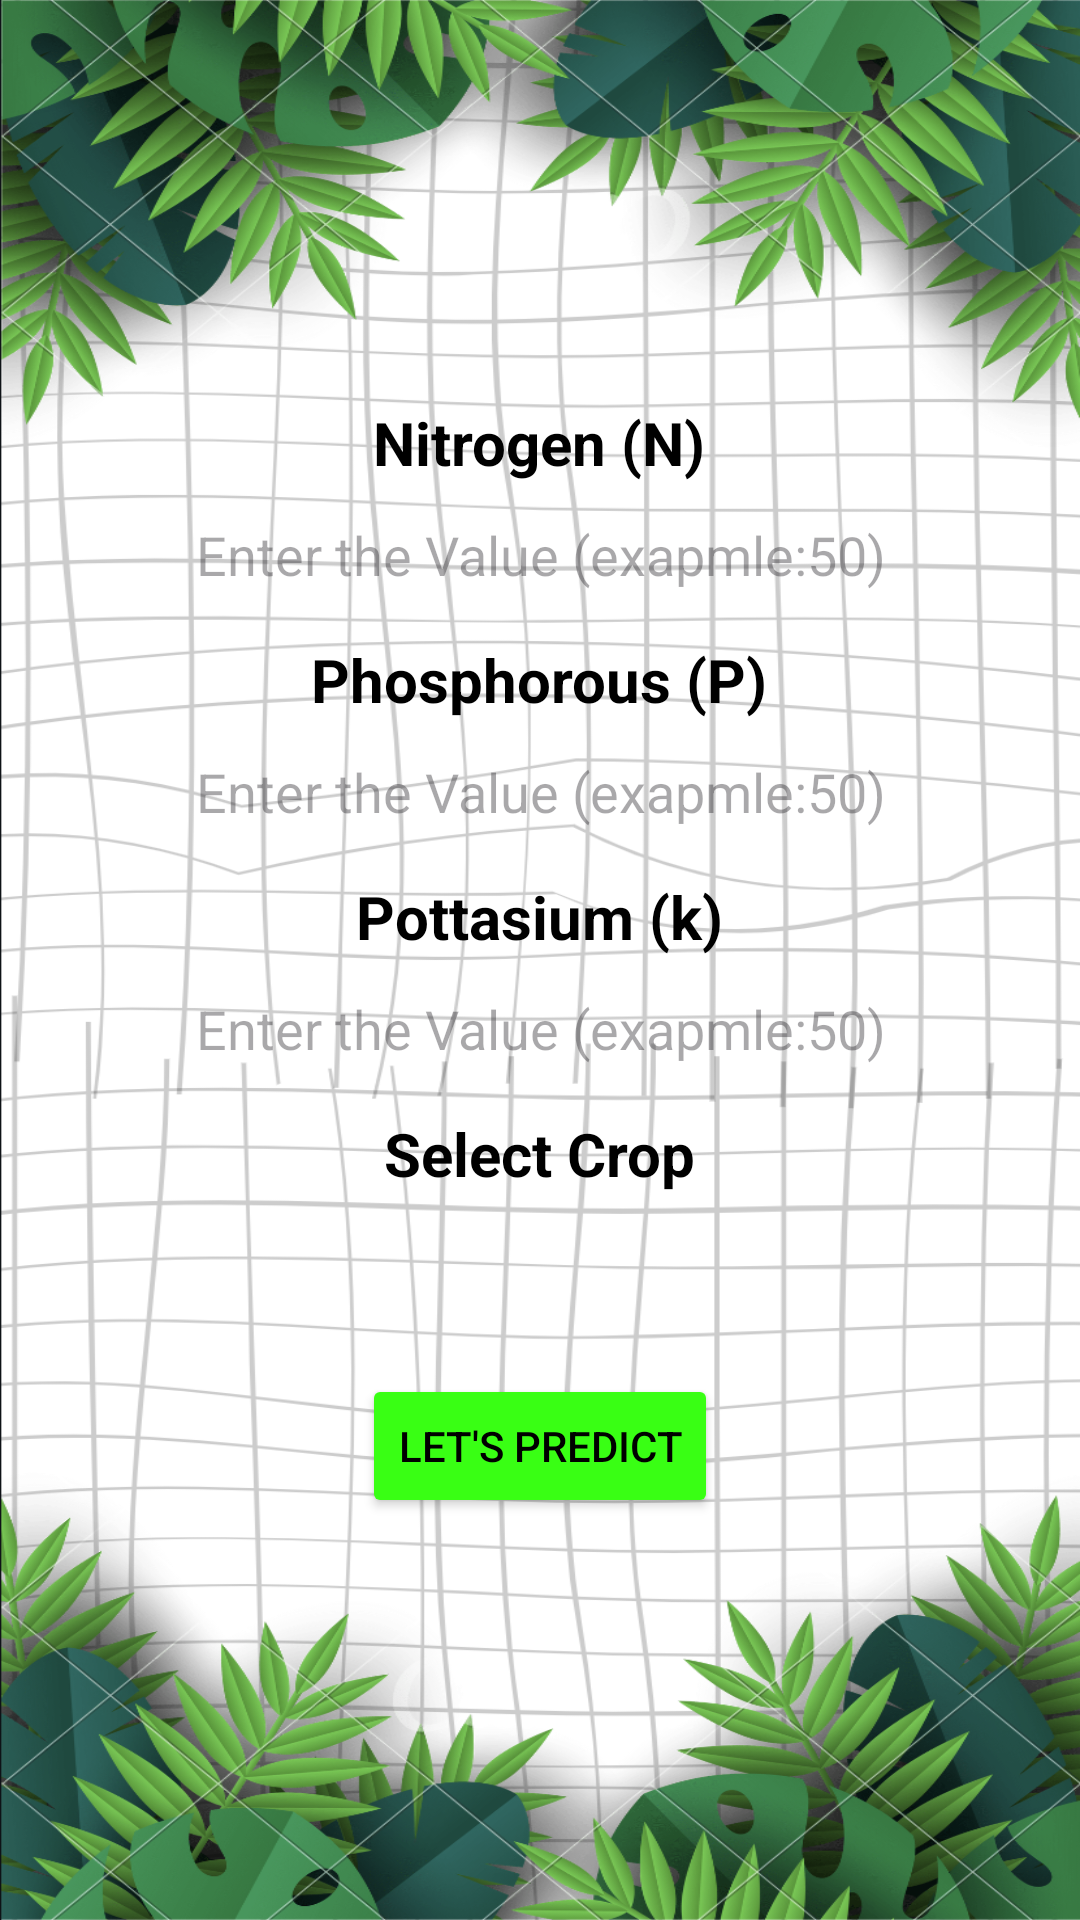

This screen was rendered from an Android layout file. Write that file and the resources it references.
<!-- AndroidManifest.xml: application theme Theme.Al_Fallah -->
<!-- res/layout/fertilizer_fragment.xml -->
<?xml version="1.0" encoding="utf-8"?>
<LinearLayout xmlns:android="http://schemas.android.com/apk/res/android"
    xmlns:app="http://schemas.android.com/apk/res-auto"
    xmlns:tools="http://schemas.android.com/tools"
    android:layout_width="match_parent"
    android:layout_height="match_parent"
    android:gravity="center"
    android:background="@drawable/prediction_bg">




















            <LinearLayout
                android:layout_width="wrap_content"
                android:layout_height="wrap_content"
                android:layout_gravity="center"
                android:layout_margin="20dp"
                android:gravity="center"
                android:orientation="vertical">

                <TextView
                    android:layout_width="wrap_content"
                    android:layout_height="wrap_content"
                    android:layout_gravity="center"
                    android:gravity="left"
                    android:text="Nitrogen (N)"
                    android:textSize="20sp"
                    android:textColor="@color/black"
                    android:textStyle="bold" />

                <EditText
                    android:id="@+id/etNitrogen"
                    android:layout_width="260dp"
                    android:layout_height="40dp"
                    android:layout_marginTop="4dp"
                    android:background="@drawable/rectangle_shape"
                    android:hint="Enter the Value (exapmle:50)"
                    android:gravity="center"
                    android:inputType="number" />

                <TextView
                    android:id="@+id/tvPhosphorus"
                    android:layout_width="wrap_content"
                    android:layout_height="match_parent"
                    android:layout_gravity="center"
                    android:layout_marginTop="8dp"
                    android:gravity="left"
                    android:text="Phosphorous (P)"
                    android:textColor="@color/black"
                    android:textSize="20sp"
                    android:textStyle="bold" />

                <EditText
                    android:id="@+id/etPhosphorus"
                    android:layout_width="260dp"
                    android:layout_height="40dp"
                    android:layout_marginTop="4dp"
                    android:layout_gravity="center"
                    android:gravity="center"
                    android:background="@drawable/rectangle_shape"
                    android:hint="Enter the Value (exapmle:50)"
                    android:inputType="number" />

                <TextView
                    android:id="@+id/tvPotassium"
                    android:layout_width="wrap_content"
                    android:layout_height="wrap_content"
                    android:layout_gravity="center"
                    android:layout_marginTop="8dp"
                    android:gravity="left"
                    android:text="Pottasium (k)"
                    android:textColor="@color/black"
                    android:textSize="20sp"
                    android:textStyle="bold" />

                <EditText
                    android:id="@+id/etPotassium"
                    android:layout_width="260dp"
                    android:layout_height="40dp"
                    android:layout_marginTop="4dp"
                    android:gravity="center"
                    android:background="@drawable/rectangle_shape"
                    android:hint="Enter the Value (exapmle:50)"
                    android:inputType="number" />

                <TextView
                    android:id="@+id/tvCrop"
                    android:layout_width="wrap_content"
                    android:layout_height="wrap_content"
                    android:layout_gravity="center"
                    android:layout_marginTop="8dp"
                    android:gravity="left"
                    android:text="Select Crop"
                    android:textSize="20sp"
                    android:textColor="@color/black"
                    android:textStyle="bold" />

                <Spinner
                    android:id="@+id/spStates"
                    android:layout_width="260dp"
                    android:layout_height="40dp"
                    android:background="@drawable/rectangle_shape" />

                <Button
                    android:id="@+id/btnPredict"
                    android:layout_width="wrap_content"
                    android:layout_height="wrap_content"
                    android:layout_marginTop="20dp"
                    android:backgroundTint="#39ff14"
                    android:text="Let's Predict"
                    android:textColor="@color/black"/>


            </LinearLayout>








</LinearLayout>
<!-- resources referenced by this layout -->
<resources>
  <color name="black">#FF000000</color>
  <!-- drawable prediction_bg: png bitmap (drawable, 971439 bytes) -->
  <style name="Theme.Al_Fallah" parent="Base.Theme.Al_Fallah" />
  <style name="Base.Theme.Al_Fallah" parent="Theme.Material3.DayNight.NoActionBar">
          
           <item name="colorPrimary">#ffffff</item>
      </style>
</resources>
